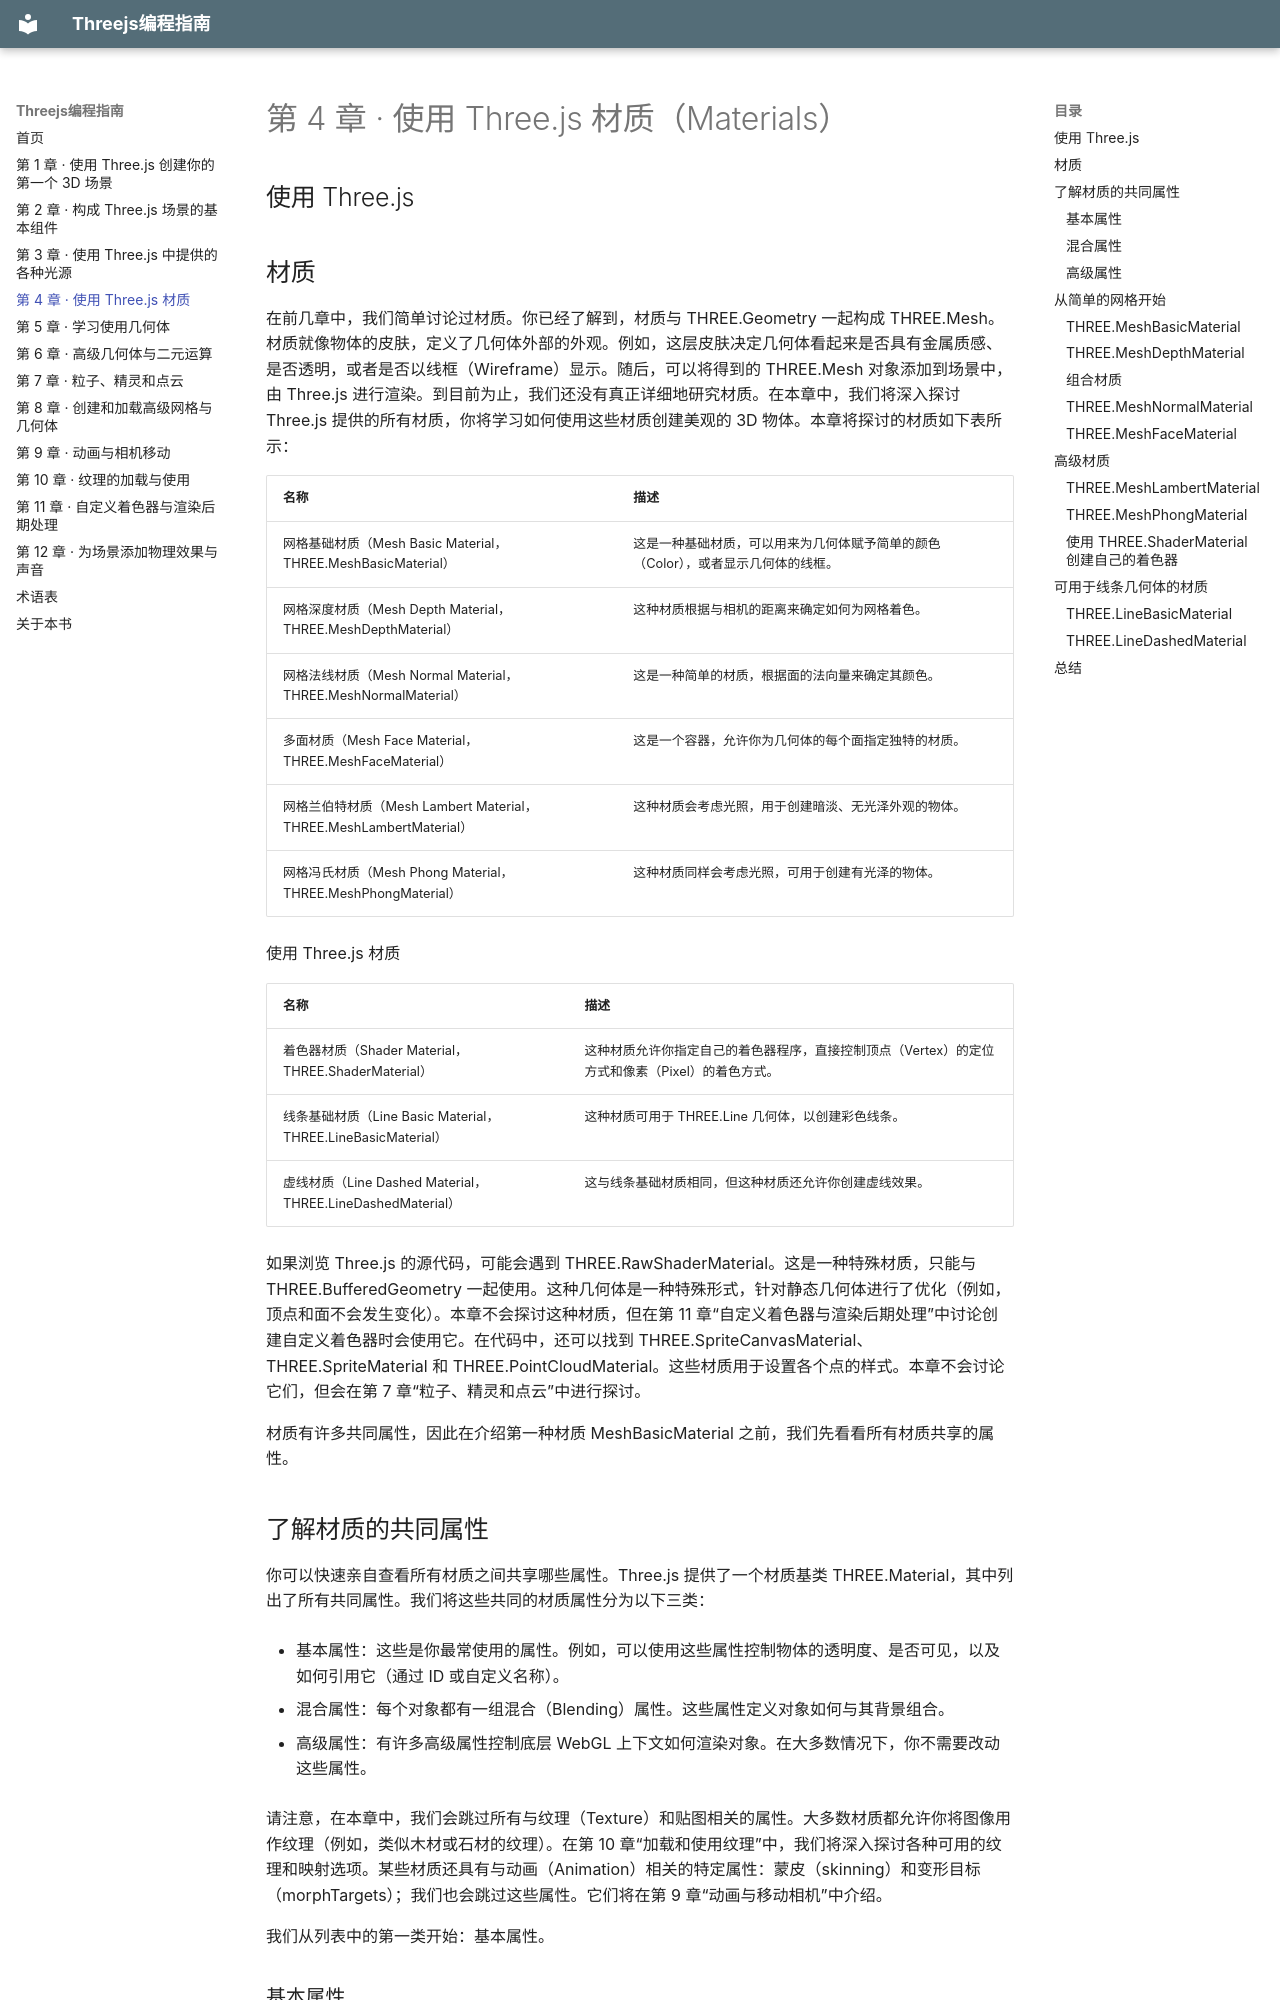

repository: zhaojiew10/learning-threejs-ebook · page: chapters-zh/ch04/index.html · generator: mkdocs

---
title: "第 4 章 · 使用 Three.js 材质（Materials）"
---

# 第 4 章 · 使用 Three.js 材质（Materials）

<!-- pdf-page: 116 -->
## 使用 Three.js

## 材质

在前几章中，我们简单讨论过材质。你已经了解到，材质与 THREE.Geometry 一起构成 THREE.Mesh。材质就像物体的皮肤，定义了几何体外部的外观。例如，这层皮肤决定几何体看起来是否具有金属质感、是否透明，或者是否以线框（Wireframe）显示。随后，可以将得到的 THREE.Mesh 对象添加到场景中，由 Three.js 进行渲染。到目前为止，我们还没有真正详细地研究材质。在本章中，我们将深入探讨 Three.js 提供的所有材质，你将学习如何使用这些材质创建美观的 3D 物体。本章将探讨的材质如下表所示：

| 名称 | 描述 |
| --- | --- |
| 网格基础材质（Mesh Basic Material，THREE.MeshBasicMaterial） | 这是一种基础材质，可以用来为几何体赋予简单的颜色（Color），或者显示几何体的线框。 |
| 网格深度材质（Mesh Depth Material，THREE.MeshDepthMaterial） | 这种材质根据与相机的距离来确定如何为网格着色。 |
| 网格法线材质（Mesh Normal Material，THREE.MeshNormalMaterial） | 这是一种简单的材质，根据面的法向量来确定其颜色。 |
| 多面材质（Mesh Face Material，THREE.MeshFaceMaterial） | 这是一个容器，允许你为几何体的每个面指定独特的材质。 |
| 网格兰伯特材质（Mesh Lambert Material，THREE.MeshLambertMaterial） | 这种材质会考虑光照，用于创建暗淡、无光泽外观的物体。 |
| 网格冯氏材质（Mesh Phong Material，THREE.MeshPhongMaterial） | 这种材质同样会考虑光照，可用于创建有光泽的物体。 |

<!-- pdf-page: 117 -->
使用 Three.js 材质

| 名称 | 描述 |
| --- | --- |
| 着色器材质（Shader Material，THREE.ShaderMaterial） | 这种材质允许你指定自己的着色器程序，直接控制顶点（Vertex）的定位方式和像素（Pixel）的着色方式。 |
| 线条基础材质（Line Basic Material，THREE.LineBasicMaterial） | 这种材质可用于 THREE.Line 几何体，以创建彩色线条。 |
| 虚线材质（Line Dashed Material，THREE.LineDashedMaterial） | 这与线条基础材质相同，但这种材质还允许你创建虚线效果。 |

如果浏览 Three.js 的源代码，可能会遇到 THREE.RawShaderMaterial。这是一种特殊材质，只能与 THREE.BufferedGeometry 一起使用。这种几何体是一种特殊形式，针对静态几何体进行了优化（例如，顶点和面不会发生变化）。本章不会探讨这种材质，但在第 11 章“自定义着色器与渲染后期处理”中讨论创建自定义着色器时会使用它。在代码中，还可以找到 THREE.SpriteCanvasMaterial、THREE.SpriteMaterial 和 THREE.PointCloudMaterial。这些材质用于设置各个点的样式。本章不会讨论它们，但会在第 7 章“粒子、精灵和点云”中进行探讨。

材质有许多共同属性，因此在介绍第一种材质 MeshBasicMaterial 之前，我们先看看所有材质共享的属性。
